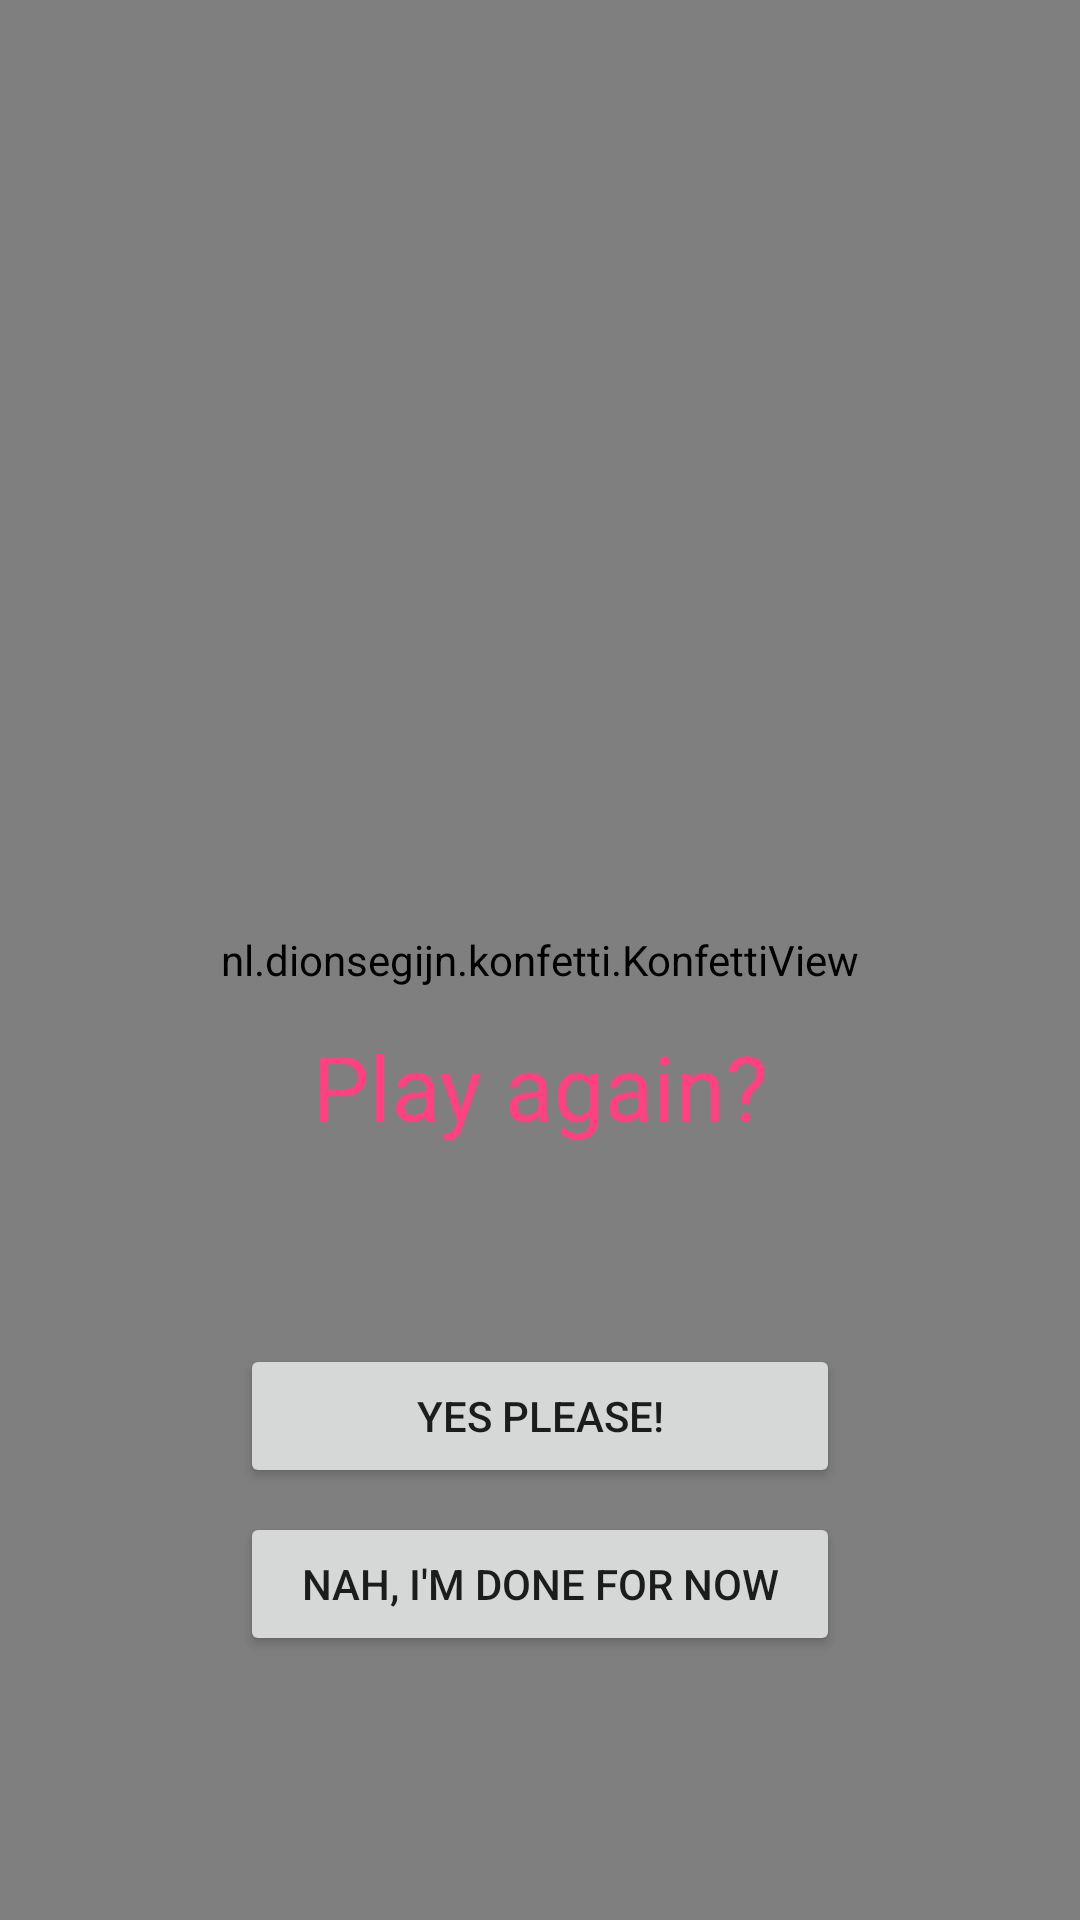

Reconstruct the res/layout file that produces this screen, plus the resources it refers to.
<!-- AndroidManifest.xml: application theme AppTheme -->
<!-- res/layout/game_new_option_frag.xml -->
<?xml version="1.0" encoding="utf-8"?>
<android.support.constraint.ConstraintLayout xmlns:android="http://schemas.android.com/apk/res/android"
    xmlns:app="http://schemas.android.com/apk/res-auto"
    xmlns:tools="http://schemas.android.com/tools"
    android:layout_width="match_parent"
    android:layout_height="match_parent"
    android:background="@color/firstColor">

    <TextView
        android:id="@+id/resultText"
        android:layout_width="match_parent"
        android:layout_height="wrap_content"
        android:layout_marginStart="8dp"
        android:layout_marginTop="8dp"
        android:layout_marginEnd="8dp"
        android:layout_marginBottom="8dp"
        android:text="@string/empty_string"
        android:textAlignment="center"
        android:textColor="@color/colorAccent"
        android:textSize="30sp"
        app:layout_constraintBottom_toTopOf="@+id/guideline9"
        app:layout_constraintEnd_toEndOf="parent"
        app:layout_constraintHorizontal_bias="0.0"
        app:layout_constraintStart_toStartOf="parent"
        app:layout_constraintTop_toTopOf="parent"
        app:layout_constraintVertical_bias="1.0" />

    <nl.dionsegijn.konfetti.KonfettiView
        android:id="@+id/viewKonfetti"
        android:layout_width="match_parent"
        android:layout_height="match_parent"
        app:layout_constraintTop_toBottomOf="parent"
        app:layout_constraintBottom_toTopOf="parent"/>

    <TextView
        android:id="@+id/scoreText"
        android:layout_width="match_parent"
        android:layout_height="wrap_content"
        android:layout_marginStart="8dp"
        android:layout_marginTop="8dp"
        android:layout_marginEnd="8dp"
        android:layout_marginBottom="8dp"
        android:text=""
        android:textAlignment="center"
        android:textColor="@color/colorAccent"
        android:textSize="30sp"
        app:layout_constraintBottom_toTopOf="@+id/guideline10"
        app:layout_constraintEnd_toEndOf="parent"
        app:layout_constraintStart_toStartOf="parent"
        app:layout_constraintTop_toTopOf="@+id/guideline9" />

    <TextView
        android:id="@+id/newGameQuestion"
        android:layout_width="wrap_content"
        android:layout_height="wrap_content"
        android:layout_marginStart="8dp"
        android:layout_marginTop="8dp"
        android:layout_marginEnd="8dp"
        android:layout_marginBottom="8dp"
        android:text="@string/new_game_question"
        android:textColor="@color/colorAccent"
        android:textSize="30sp"
        app:layout_constraintBottom_toTopOf="@+id/guideline11"
        app:layout_constraintEnd_toEndOf="parent"
        app:layout_constraintStart_toStartOf="parent"
        app:layout_constraintTop_toTopOf="@+id/guideline10" />

    <Button
        android:id="@+id/Yes"
        android:layout_width="200dp"
        android:layout_height="wrap_content"
        android:layout_marginStart="8dp"
        android:layout_marginTop="8dp"
        android:layout_marginEnd="8dp"
        android:layout_marginBottom="8dp"
        android:text="@string/new_game_yes"
        app:layout_constraintBottom_toTopOf="@+id/No"
        app:layout_constraintEnd_toEndOf="parent"
        app:layout_constraintStart_toStartOf="parent"
        app:layout_constraintTop_toTopOf="@+id/guideline11"
        app:layout_constraintVertical_bias="1.0" />

    <Button
        android:id="@+id/No"
        android:layout_width="200dp"
        android:layout_height="wrap_content"
        android:layout_marginStart="8dp"
        android:layout_marginEnd="8dp"
        android:layout_marginBottom="24dp"
        android:text="@string/new_game_no"
        app:layout_constraintBottom_toTopOf="@+id/guideline12"
        app:layout_constraintEnd_toEndOf="parent"
        app:layout_constraintStart_toStartOf="parent" />

    <android.support.constraint.Guideline
        android:id="@+id/guideline9"
        android:layout_width="wrap_content"
        android:layout_height="wrap_content"
        android:orientation="horizontal"
        app:layout_constraintGuide_percent="0.36" />

    <android.support.constraint.Guideline
        android:id="@+id/guideline10"
        android:layout_width="wrap_content"
        android:layout_height="wrap_content"
        android:orientation="horizontal"
        app:layout_constraintGuide_percent="0.5" />

    <android.support.constraint.Guideline
        android:id="@+id/guideline11"
        android:layout_width="wrap_content"
        android:layout_height="wrap_content"
        android:orientation="horizontal"
        app:layout_constraintGuide_percent="0.63" />

    <android.support.constraint.Guideline
        android:id="@+id/guideline12"
        android:layout_width="wrap_content"
        android:layout_height="wrap_content"
        android:orientation="horizontal"
        app:layout_constraintGuide_percent="0.9" />

</android.support.constraint.ConstraintLayout>
<!-- resources referenced by this layout -->
<resources>
  <color name="colorAccent">#FF4081</color>
  <color name="firstColor">#e24b1633</color>
  <string name="empty_string"> </string>
  <string name="new_game_no">"Nah, I'm done for now"</string>
  <string name="new_game_question">Play again?</string>
  <string name="new_game_yes">Yes please!</string>
  <style name="AppTheme" parent="Theme.AppCompat.Light.DarkActionBar">
          
          <item name="colorPrimary">@color/secondColor</item>
          <item name="colorPrimaryDark">@color/colorPrimaryDark</item>
          <item name="colorAccent">@color/secondColor</item>
      </style>
  <color name="secondColor">#af382f73</color>
  <color name="colorPrimaryDark">#303F9F</color>
</resources>
